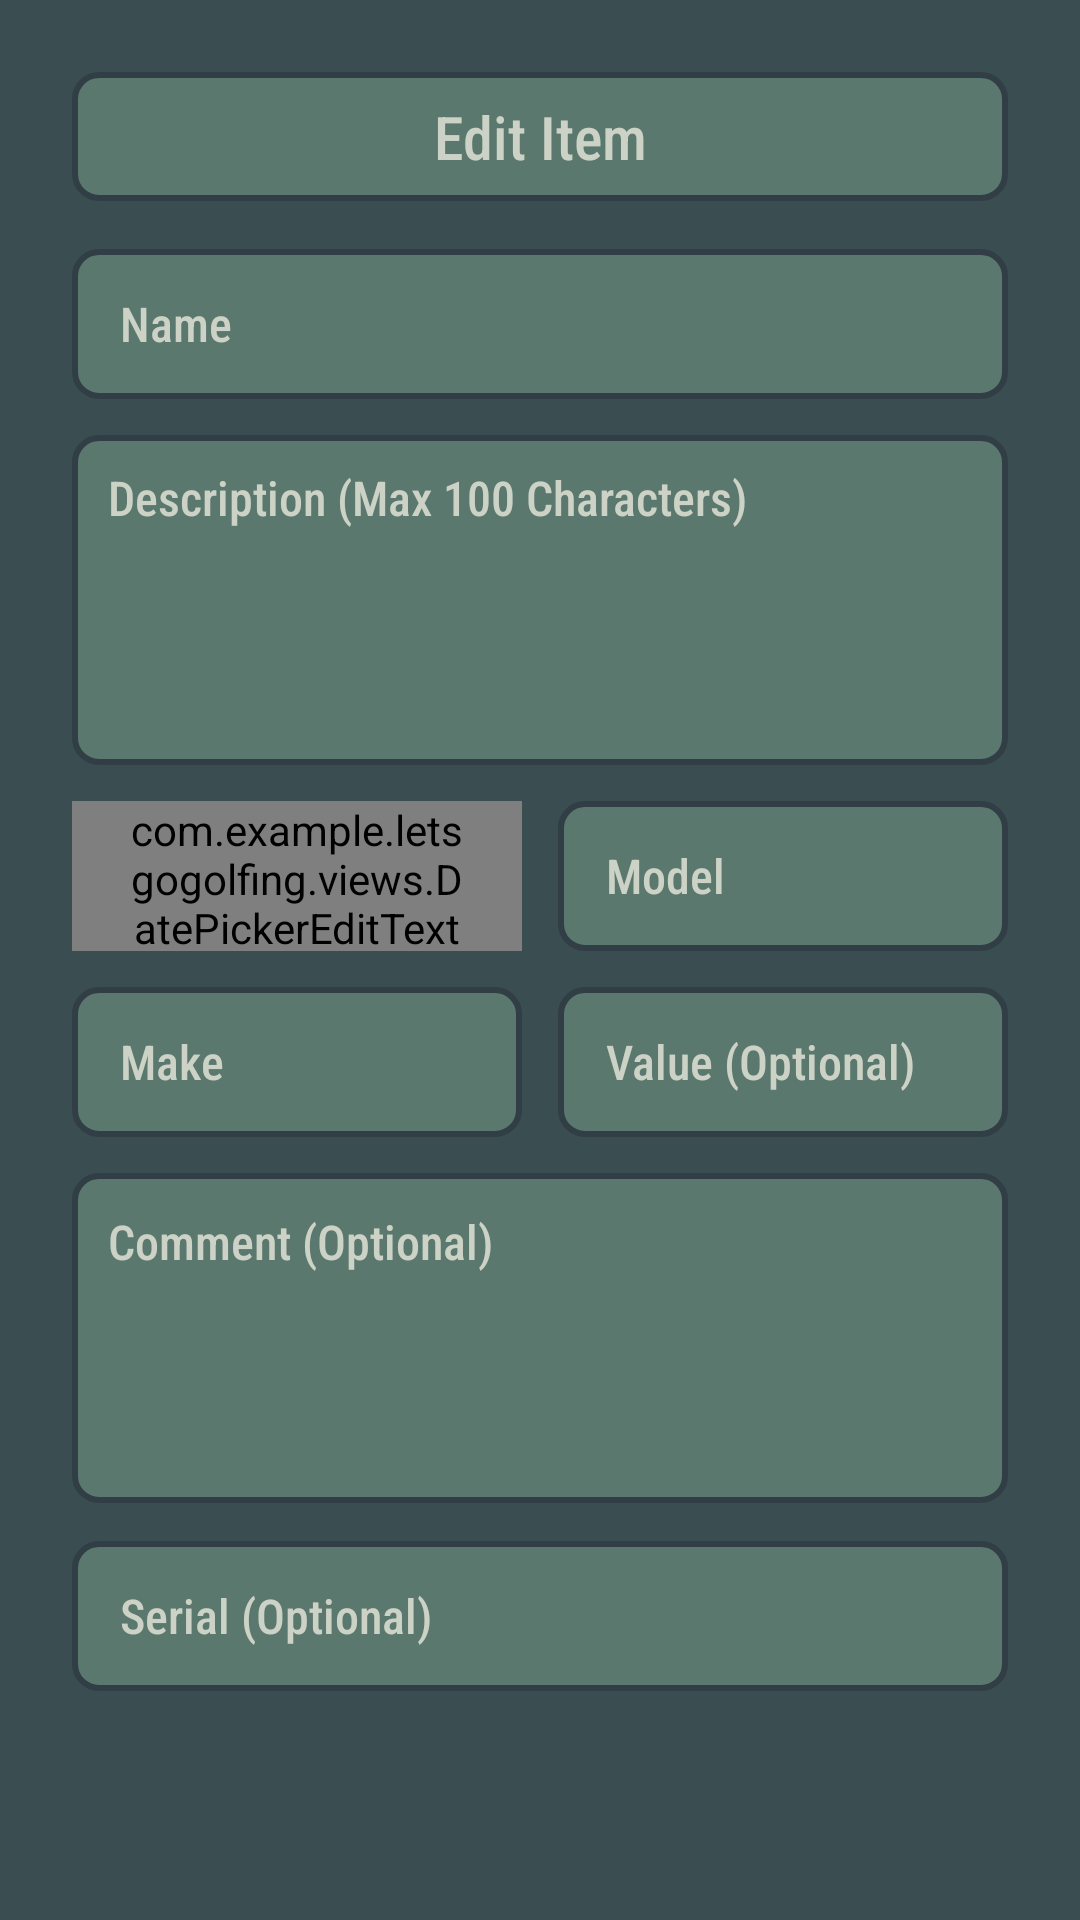

Write the Android layout XML for this screen, with the resource values it uses.
<!-- AndroidManifest.xml: application theme Theme.LetsGoGolfing -->
<!-- res/layout/edit_item.xml -->
<?xml version="1.0" encoding="utf-8"?>
<androidx.constraintlayout.widget.ConstraintLayout xmlns:android="http://schemas.android.com/apk/res/android"
    xmlns:app="http://schemas.android.com/apk/res-auto"
    xmlns:tools="http://schemas.android.com/tools"
    android:layout_width="match_parent"
    android:layout_height="match_parent"
    android:background="@color/Outer_Space"
    android:padding="24dp">

    <TextView
        android:id="@+id/header_title"
        android:layout_width="match_parent"
        android:layout_height="43dp"
        android:background="@drawable/rounded_edittext"
        android:gravity="center"
        android:textColor="@color/Ash_Gray"
        android:text="Edit Item"
        android:fontFamily="sans-serif-condensed-medium"
        android:textSize="20sp"
        app:layout_constraintEnd_toEndOf="parent"
        app:layout_constraintStart_toStartOf="parent"
        app:layout_constraintTop_toTopOf="parent" />


    <EditText
        android:id="@+id/name_edit_text"
        android:layout_width="0dp"
        android:layout_height="50dp"
        android:layout_marginTop="16dp"
        android:background="@drawable/rounded_edittext"
        android:hint="Name"
        android:textColorHint="@color/Ash_Gray"
        android:textColor="@color/Ash_Gray"
        android:fontFamily="sans-serif-condensed-medium"
        android:inputType="text"
        android:paddingStart="16dp"
        android:paddingEnd="16dp"
        android:textSize="16sp"
        app:layout_constraintEnd_toEndOf="parent"
        app:layout_constraintStart_toStartOf="parent"
        app:layout_constraintTop_toBottomOf="@+id/header_title" />


    <EditText
        android:id="@+id/description_edit_text"
        android:layout_width="0dp"
        android:layout_height="110dp"
        android:layout_marginTop="12dp"
        android:background="@drawable/rounded_edittext"
        android:hint="Description (Max 100 Characters)"
        android:textColorHint="@color/Ash_Gray"
        android:textColor="@color/Ash_Gray"
        android:fontFamily="sans-serif-condensed-medium"
        android:inputType="textMultiLine"
        android:scrollbars="vertical"
        android:paddingStart="12dp"
        android:paddingTop="10dp"
        android:paddingEnd="16dp"
        android:textSize="16sp"
        android:gravity="top"
        app:layout_constraintEnd_toEndOf="parent"
        app:layout_constraintStart_toStartOf="parent"
        app:layout_constraintTop_toBottomOf="@+id/name_edit_text" />


    
    <com.example.letsgogolfing.views.DatePickerEditText
        android:id="@+id/date_edit_text"
        android:layout_width="0dp"
        android:layout_height="50dp"
        android:layout_marginTop="12dp"
        android:background="@drawable/rounded_edittext"
        android:hint="Date Added"
        android:textColorHint="@color/Ash_Gray"
        android:textColor="@color/Ash_Gray"
        android:fontFamily="sans-serif-condensed-medium"
        android:paddingStart="16dp"
        android:paddingEnd="16dp"
        android:textSize="16sp"
        app:layout_constraintEnd_toStartOf="@+id/model_edit_text"
        app:layout_constraintStart_toStartOf="parent"
        app:layout_constraintTop_toBottomOf="@+id/description_edit_text" />


    <EditText
        android:id="@+id/model_edit_text"
        android:layout_width="0dp"
        android:layout_height="50dp"
        android:layout_marginStart="12dp"
        android:layout_marginTop="12dp"
        android:background="@drawable/rounded_edittext"
        android:hint="Model"
        android:textColorHint="@color/Ash_Gray"
        android:textColor="@color/Ash_Gray"
        android:fontFamily="sans-serif-condensed-medium"
        android:inputType="text"
        android:paddingStart="16dp"
        android:paddingEnd="16dp"
        android:textSize="16sp"
        app:layout_constraintEnd_toEndOf="parent"
        app:layout_constraintStart_toEndOf="@+id/date_edit_text"
        app:layout_constraintTop_toBottomOf="@+id/description_edit_text" />


    
    <EditText
        android:id="@+id/make_edit_text"
        android:layout_width="0dp"
        android:layout_height="50dp"
        android:layout_marginTop="12dp"
        android:background="@drawable/rounded_edittext"
        android:hint="Make"
        android:textColorHint="@color/Ash_Gray"
        android:textColor="@color/Ash_Gray"
        android:fontFamily="sans-serif-condensed-medium"
        android:inputType="text"
        android:paddingStart="16dp"
        android:paddingEnd="16dp"
        android:textSize="16sp"
        app:layout_constraintEnd_toStartOf="@+id/value_edit_text"
        app:layout_constraintStart_toStartOf="parent"
        app:layout_constraintTop_toBottomOf="@+id/date_edit_text" />


    <EditText
        android:id="@+id/value_edit_text"
        android:layout_width="0dp"
        android:layout_height="50dp"
        android:layout_marginStart="12dp"
        android:layout_marginTop="12dp"
        android:background="@drawable/rounded_edittext"
        android:hint="Value (Optional)"
        android:textColorHint="@color/Ash_Gray"
        android:textColor="@color/Ash_Gray"
        android:fontFamily="sans-serif-condensed-medium"
        android:inputType="numberDecimal"
        android:paddingStart="16dp"
        android:paddingEnd="16dp"
        android:textSize="16sp"
        app:layout_constraintEnd_toEndOf="parent"
        app:layout_constraintStart_toEndOf="@+id/make_edit_text"
        app:layout_constraintTop_toBottomOf="@+id/model_edit_text" />


    
    <EditText
        android:id="@+id/comment_edit_text"
        android:layout_width="0dp"
        android:layout_height="110dp"
        android:layout_marginTop="12dp"
        android:background="@drawable/rounded_edittext"

        android:hint="Comment (Optional)"
        android:paddingTop="12dp"
        android:inputType="textMultiLine"
        android:scrollbars="vertical"
        android:textColorHint="@color/Ash_Gray"
        android:textColor="@color/Ash_Gray"
        android:fontFamily="sans-serif-condensed-medium"
        android:paddingStart="12dp"
        android:paddingEnd="16dp"
        android:gravity="top"
        android:textSize="16sp"
        app:layout_constraintEnd_toEndOf="parent"
        app:layout_constraintStart_toStartOf="parent"
        app:layout_constraintTop_toBottomOf="@+id/make_edit_text" />


    
    <EditText
        android:id="@+id/serial_edit_text"
        android:layout_width="0dp"
        android:layout_height="50dp"
        android:layout_marginTop="12dp"
        android:background="@drawable/rounded_edittext"
        android:hint="Serial (Optional)"
        android:inputType="number"
        android:textColorHint="@color/Ash_Gray"
        android:textColor="@color/Ash_Gray"
        android:fontFamily="sans-serif-condensed-medium"
        android:paddingStart="16dp"
        android:paddingEnd="16dp"
        android:textSize="16sp"
        app:layout_constraintBottom_toBottomOf="parent"
        app:layout_constraintEnd_toEndOf="parent"
        app:layout_constraintStart_toStartOf="parent"
        app:layout_constraintTop_toBottomOf="@+id/comment_edit_text"
        app:layout_constraintVertical_bias="0.00999999" />


    

    

    

    <Button
        android:id="@+id/add_photo_button"
        android:layout_width="120dp"
        android:layout_height="wrap_content"
        android:layout_marginTop="92dp"
        android:background="@drawable/rounded_edittext"
        android:fontFamily="sans-serif-medium"
        android:gravity="center"
        android:padding="6dp"
        android:text="Add Photo"
        android:textColor="@color/Ash_Gray"
        app:layout_constraintEnd_toEndOf="parent"
        app:layout_constraintHorizontal_bias="1.0"
        app:layout_constraintStart_toStartOf="parent"
        app:layout_constraintTop_toBottomOf="@+id/serial_edit_text" />

    <Button

        android:id="@+id/cancel_edit_button"
        android:layout_width="120dp"
        android:layout_height="wrap_content"
        android:layout_marginTop="5dp"
        android:background="@drawable/rounded_edittext"
        android:fontFamily="sans-serif-medium"
        android:gravity="center"
        android:padding="6dp"
        android:text="Cancel"
        android:textColor="@color/Ash_Gray"
        app:layout_constraintBottom_toBottomOf="parent"
        app:layout_constraintEnd_toEndOf="parent"
        app:layout_constraintHorizontal_bias="0.0"
        app:layout_constraintStart_toStartOf="parent"
        app:layout_constraintTop_toBottomOf="@+id/add_tags_button_view"
        app:layout_constraintVertical_bias="0.088" />

    <LinearLayout
        android:id="@+id/tags_linear_layout"
        android:layout_width="wrap_content"
        android:layout_height="wrap_content"
        android:layout_marginTop="8dp"
        android:orientation="horizontal"
        app:layout_constraintEnd_toEndOf="parent"
        app:layout_constraintStart_toStartOf="parent"
        app:layout_constraintTop_toBottomOf="@id/serial_edit_text">
        
    </LinearLayout>


    <Button
        android:id="@+id/save_button"
        android:layout_width="120dp"
        android:layout_height="wrap_content"
        android:background="@drawable/rounded_edittext"
        android:fontFamily="sans-serif-medium"
        android:gravity="center"
        android:padding="6dp"
        android:text="Confirm"
        android:textColor="@color/Ash_Gray"
        app:layout_constraintBottom_toBottomOf="parent"
        app:layout_constraintEnd_toEndOf="parent"
        app:layout_constraintHorizontal_bias="1.0"
        app:layout_constraintStart_toStartOf="parent"
        app:layout_constraintTop_toBottomOf="@+id/add_photo_button"
        app:layout_constraintVertical_bias="0.104" />

    <Button
        android:id="@+id/add_tags_button_view"
        android:layout_width="120dp"
        android:layout_height="wrap_content"
        android:layout_marginTop="80dp"
        android:background="@drawable/rounded_edittext"
        android:fontFamily="sans-serif-medium"
        android:gravity="center"
        android:padding="6dp"
        android:text="Add Tags"
        android:textColor="@color/Ash_Gray"
        app:layout_constraintEnd_toEndOf="parent"
        app:layout_constraintHorizontal_bias="0.0"
        app:layout_constraintStart_toStartOf="parent"
        app:layout_constraintTop_toTopOf="@+id/tags_linear_layout" />


</androidx.constraintlayout.widget.ConstraintLayout>
<!-- resources referenced by this layout -->
<resources>
  <color name="Ash_Gray">#ccd2c6</color>
  <color name="Outer_Space">#3a4d50</color>
  <!-- drawable rounded_edittext (drawable) -->
  <?xml version="1.0" encoding="utf-8"?>
  <shape xmlns:android="http://schemas.android.com/apk/res/android">
      <solid android:color="#5a786e"/> 
      <corners android:radius="8dp"/>
      <stroke android:width="2dp" android:color="#313e45"/> 
  </shape>
  <style name="Theme.LetsGoGolfing" parent="Theme.AppCompat.Light.DarkActionBar" />
</resources>
